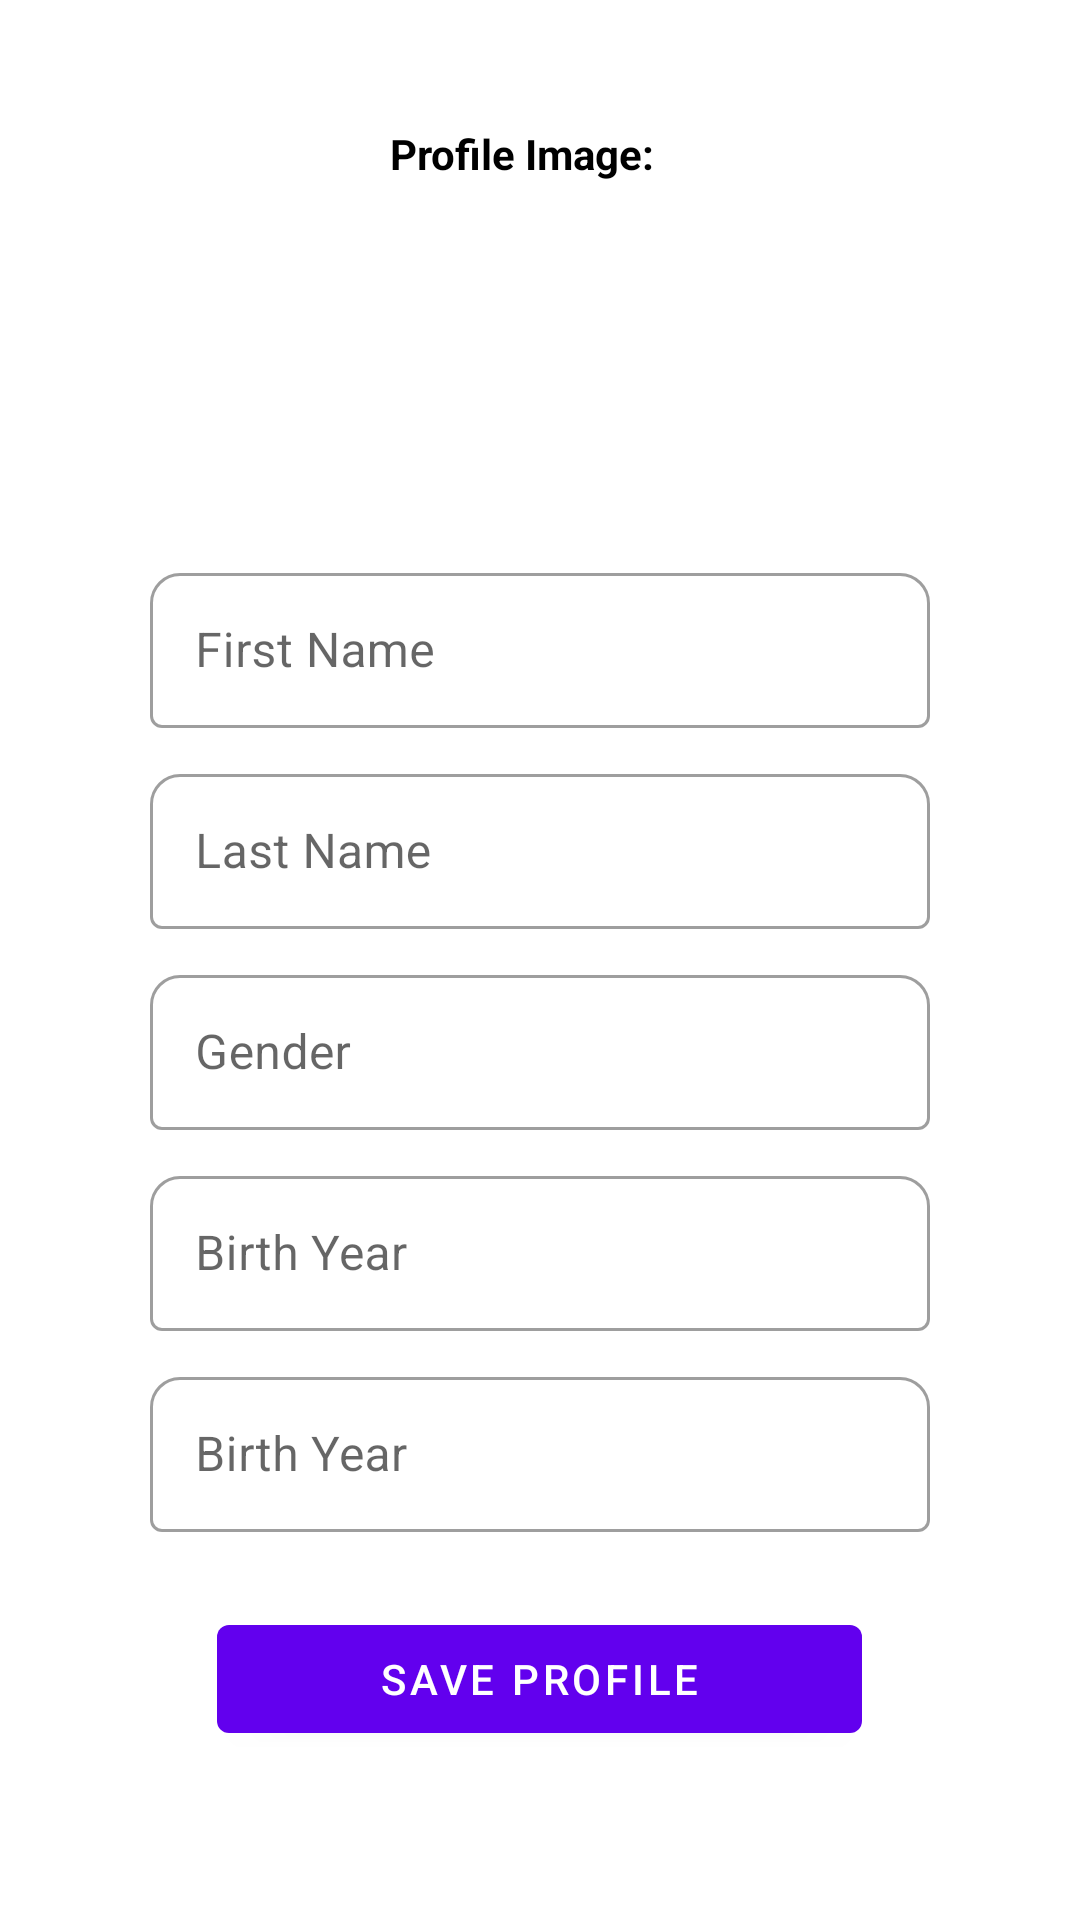

Write the Android layout XML for this screen, with the resource values it uses.
<!-- AndroidManifest.xml: application theme Theme.CalypsoDiveLog -->
<!-- res/layout/account_edit.xml -->
<?xml version="1.0" encoding="utf-8"?>
<androidx.constraintlayout.widget.ConstraintLayout
    xmlns:android="http://schemas.android.com/apk/res/android"
    xmlns:app="http://schemas.android.com/apk/res-auto"
    android:layout_width="match_parent"
    android:layout_height="match_parent">

    <LinearLayout
        android:layout_width="match_parent"
        android:layout_height="wrap_content"
        android:orientation="vertical"
        app:layout_constraintBottom_toBottomOf="parent"
        app:layout_constraintEnd_toEndOf="parent"
        app:layout_constraintStart_toStartOf="parent"
        app:layout_constraintTop_toTopOf="parent">

        <TextView
            android:layout_width="100dp"
            android:layout_height="wrap_content"
            android:layout_gravity="center"
            android:layout_marginTop="10dp"
            android:layout_marginBottom="5dp"
            android:textColor="@color/black"
            android:textStyle="bold"
            android:text="Profile Image:" />

        <ImageView
            android:layout_width="100dp"
            android:layout_height="100dp"
            android:layout_gravity="center"
            android:foreground="@drawable/add_photo" />

        <com.google.android.material.textfield.TextInputLayout
            android:id="@+id/textInputFirstName"
            style="@style/Widget.MaterialComponents.TextInputLayout.OutlinedBox"
            android:layout_width="match_parent"
            android:layout_height="wrap_content"
            android:layout_marginStart="50dp"
            android:layout_marginTop="20dp"
            android:layout_marginEnd="50dp"
            android:hint="First Name"
            app:boxCornerRadiusTopEnd="10dp"
            app:boxCornerRadiusTopStart="10dp">

            <com.google.android.material.textfield.TextInputEditText
                android:id="@+id/etFirstName"
                android:layout_width="match_parent"
                android:layout_height="wrap_content"
                android:inputType="textPersonName"
                android:padding="15dp" />
        </com.google.android.material.textfield.TextInputLayout>

        <com.google.android.material.textfield.TextInputLayout
            android:id="@+id/textInputLastName"
            style="@style/Widget.MaterialComponents.TextInputLayout.OutlinedBox"
            android:layout_width="match_parent"
            android:layout_height="wrap_content"
            android:layout_marginStart="50dp"
            android:layout_marginTop="10dp"
            android:layout_marginEnd="50dp"
            android:hint="Last Name"
            app:boxCornerRadiusTopEnd="10dp"
            app:boxCornerRadiusTopStart="10dp">

            <com.google.android.material.textfield.TextInputEditText
                android:id="@+id/etLastName"
                android:layout_width="match_parent"
                android:layout_height="wrap_content"
                android:inputType="textPersonName"
                android:padding="15dp" />
        </com.google.android.material.textfield.TextInputLayout>

        <com.google.android.material.textfield.TextInputLayout
            android:id="@+id/textInputGender"
            style="@style/Widget.MaterialComponents.TextInputLayout.OutlinedBox"
            android:layout_width="match_parent"
            android:layout_height="wrap_content"
            android:layout_marginStart="50dp"
            android:layout_marginTop="10dp"
            android:layout_marginEnd="50dp"
            android:hint="Gender"
            app:boxCornerRadiusTopEnd="10dp"
            app:boxCornerRadiusTopStart="10dp">

            <com.google.android.material.textfield.TextInputEditText
                android:id="@+id/etGender"
                android:layout_width="match_parent"
                android:layout_height="wrap_content"
                android:inputType="text"
                android:padding="15dp" />
        </com.google.android.material.textfield.TextInputLayout>

        <com.google.android.material.textfield.TextInputLayout
            android:id="@+id/textInputBirthYear"
            style="@style/Widget.MaterialComponents.TextInputLayout.OutlinedBox"
            android:layout_width="match_parent"
            android:layout_height="wrap_content"
            android:layout_marginStart="50dp"
            android:layout_marginTop="10dp"
            android:layout_marginEnd="50dp"
            android:hint="Birth Year"
            app:boxCornerRadiusTopEnd="10dp"
            app:boxCornerRadiusTopStart="10dp">

            <com.google.android.material.textfield.TextInputEditText
                android:id="@+id/etGBirthYear"
                android:layout_width="match_parent"
                android:layout_height="wrap_content"
                android:inputType="number"
                android:padding="15dp" />
        </com.google.android.material.textfield.TextInputLayout>

        <com.google.android.material.textfield.TextInputLayout
            android:id="@+id/textInputBirthYear"
            style="@style/Widget.MaterialComponents.TextInputLayout.OutlinedBox"
            android:layout_width="match_parent"
            android:layout_height="wrap_content"
            android:layout_marginStart="50dp"
            android:layout_marginTop="10dp"
            android:layout_marginEnd="50dp"
            android:hint="Birth Year"
            app:boxCornerRadiusTopEnd="10dp"
            app:boxCornerRadiusTopStart="10dp">

            <com.google.android.material.textfield.TextInputEditText
                android:id="@+id/etGBirthYear"
                android:layout_width="match_parent"
                android:layout_height="wrap_content"
                android:inputType="number"
                android:padding="15dp" />
        </com.google.android.material.textfield.TextInputLayout>

        <com.google.android.material.button.MaterialButton
            android:id="@+id/btnSaveProfile"
            android:layout_width="wrap_content"
            android:layout_height="wrap_content"
            android:layout_gravity="center"
            android:layout_marginTop="25dp"
            android:layout_marginBottom="25dp"
            android:width="215dp"
            android:text="Save Profile" />

    </LinearLayout>
</androidx.constraintlayout.widget.ConstraintLayout>
<!-- resources referenced by this layout -->
<resources>
  <!-- drawable add_photo: png bitmap (drawable, 8950 bytes) -->
  <style name="Theme.CalypsoDiveLog" parent="Theme.MaterialComponents.DayNight.DarkActionBar">
          
          <item name="colorPrimary">@color/purple_500</item>
          <item name="colorPrimaryVariant">@color/purple_700</item>
          <item name="colorOnPrimary">@color/white</item>
          
          <item name="colorSecondary">@color/teal_200</item>
          <item name="colorSecondaryVariant">@color/teal_700</item>
          <item name="colorOnSecondary">@color/black</item>
          
          <item name="android:statusBarColor" tools:targetApi="l">?attr/colorPrimaryVariant</item>
          
          <item name="windowNoTitle">true</item>
          <item name="windowActionBar">false</item>
      </style>
  <!-- not gathered from this repository: default colours our renderer supplied (Android Studio template values) -->
  <color name="purple_500">#FF6200EE</color>
  <color name="purple_700">#FF3700B3</color>
  <color name="teal_200">#FF03DAC5</color>
  <color name="teal_700">#FF018786</color>
  <color name="black">#FF000000</color>
  <color name="white">#FFFFFFFF</color>
</resources>
